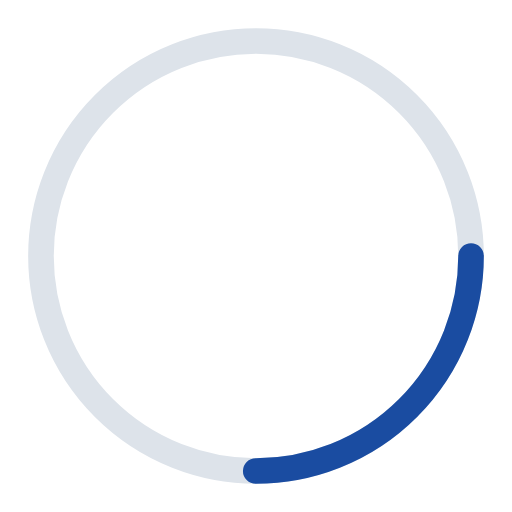
t = 0.00 s
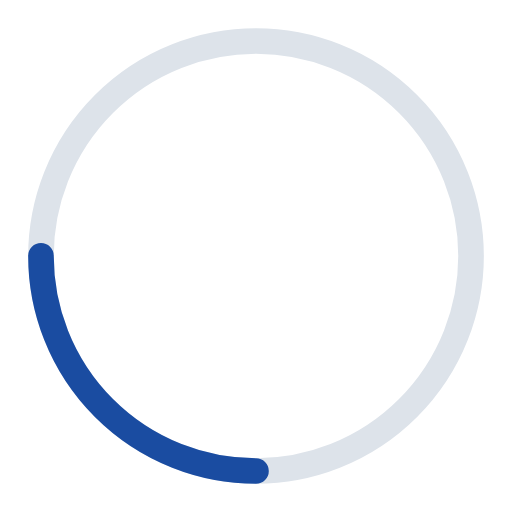
t = 0.23 s
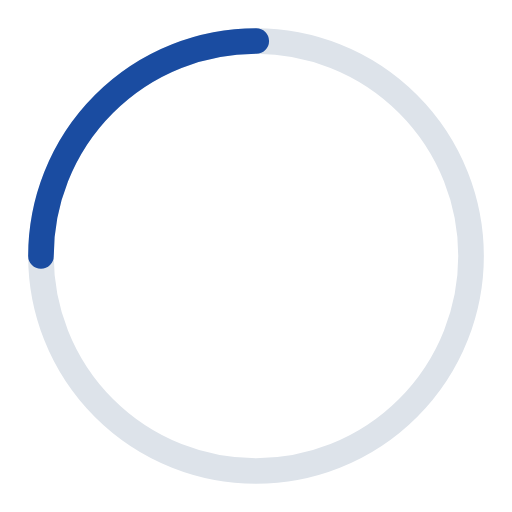
t = 0.45 s
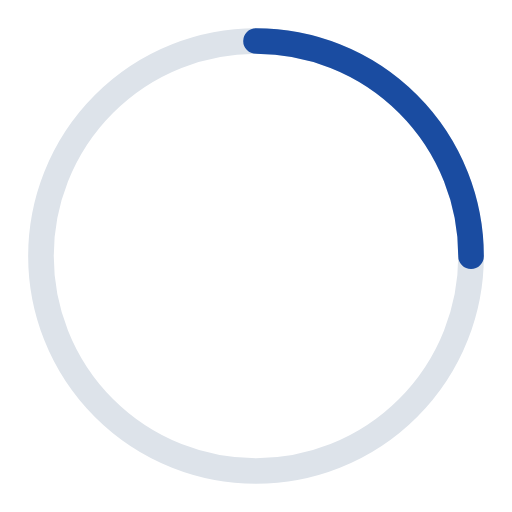
t = 0.68 s

The animated SVG that drew these frames (rendered in a browser with its animation timeline set to each time). Animation: 1 SMIL element (animateTransform=1); one cycle of 0.90 s, repeats indefinitely.

<svg xmlns="http://www.w3.org/2000/svg" viewBox="0 0 100 100" width="200" height="200" preserveAspectRatio="xMidYMid">
  <!-- $>=>20O 4>@>6:0 -->
  <circle cx="50" cy="50" r="42" fill="none" stroke="#dde3ea" stroke-width="5"/>
  <g>
    <animateTransform attributeName="transform" type="rotate" from="0 50 50" to="360 50 50" dur="0.9s" repeatCount="indefinite"/>
    <circle cx="50" cy="50" r="42" fill="none" stroke="#1a4ca1" stroke-width="5" stroke-linecap="round" stroke-dasharray="66 200"/>
  </g>
</svg>
